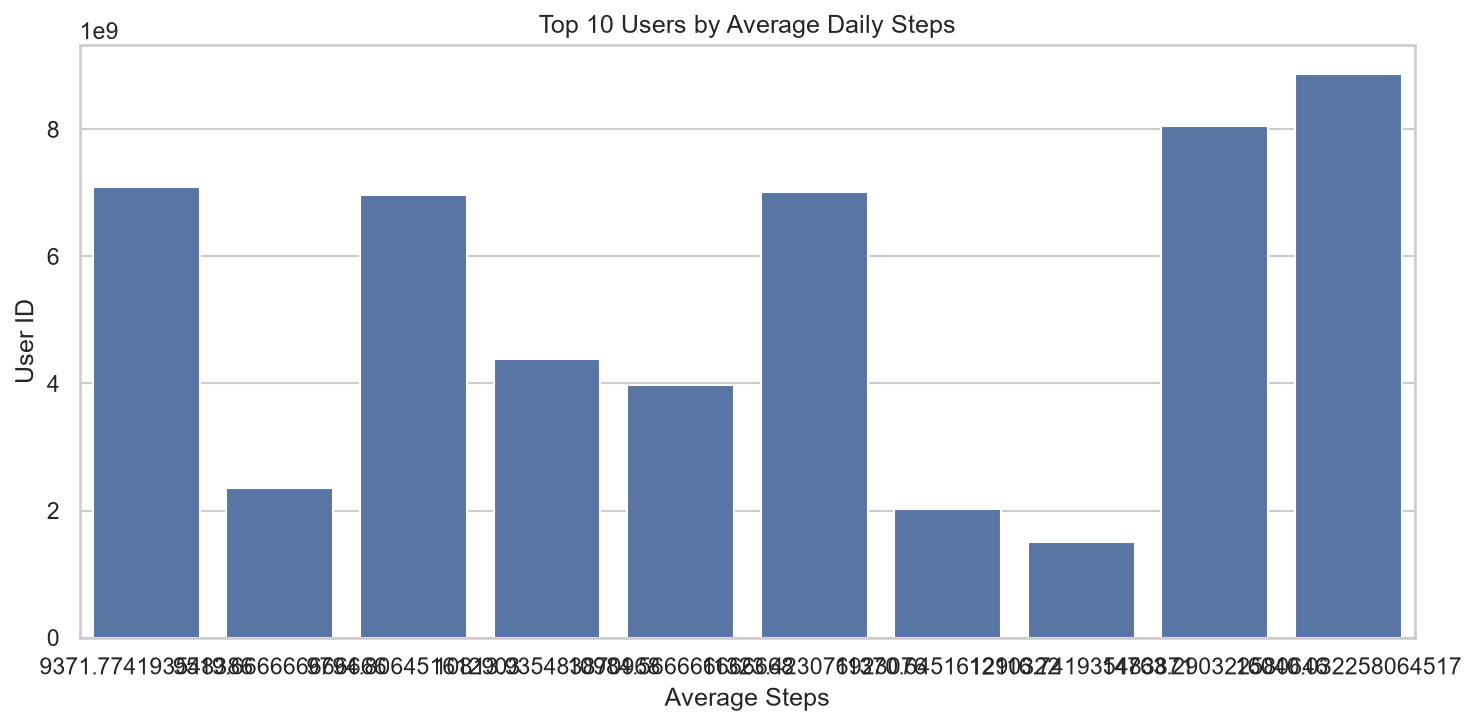

Values plotted in this chart, from the file beside it:
id, avg_steps, avg_calories, activity_level
8877689391, 16040, 3420, Highly Active
8053475328, 14763, 2946, Highly Active
1503960366, 12117, 1816, Highly Active
2022484408, 11371, 2510, Highly Active
7007744171, 11323, 2544, Highly Active
3977333714, 10985, 1514, Highly Active
4388161847, 10814, 3094, Highly Active
6962181067, 9795, 1982, Active
2347167796, 9520, 2043, Active
7086361926, 9372, 2566, Active
